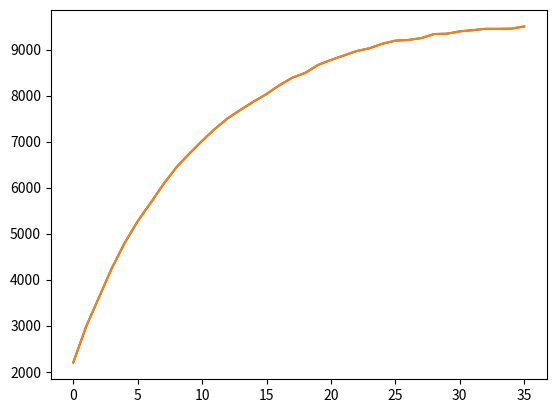

This figure's Python source:
import numpy as np
import matplotlib.pyplot as plt
class Customer(object):
    def __init__(self):
        self.initial = 2200
        self.initial_loss = 0.1
        self.base_increment = 1000
        self.pred_length = 36
        self.brown_mean = 0.001
        self.brown_sd = 0.001
        self.a_mean = 0.05
        self.a_sd = 40

        self.lr = self.__lr_simu()
        self.increment_simu = self.__increment_simu()

    def __lr_simu(self):
        res = []
        x = -1
        for i in range(self.pred_length):
            while x <= 0:
                x = np.random.uniform(
                        self.initial_loss, 
                        self.initial_loss + self.__simple_brown(self.brown_mean, self.brown_sd) 
                ) 
            res.append(x)
        return res

    def __increment_simu(self):
        res = []
        x = -1
        for i in range(self.pred_length):
            while x < 0:
                x = np.random.uniform(
                    self.base_increment, 
                    self.base_increment + self.__simple_brown(self.a_mean, self.a_sd)
                ) 
            
            res.append(x)

        return res

    def __simple_brown(self, mean, sd):
        normal = np.random.normal(mean, sd, size=self.pred_length)
        return np.sum(normal)

    def __new_customer(self):
        # return self.
        print(round(self.increment * self.__simple_brown()))

    def predict(self):
        res = [self.initial]
        # loss_rate_simu = (self.initial_loss, self.initial_loss + self.__simple_brown())
        # new_customers_simu =(self.base_increment, self.base_increment *(1 + self.__simple_brown()))
        for i in range(1, self.pred_length):
            lr = np.random.beta(res[i-1]*self.lr[i], res[i-1]*(1 - self.lr[i]))
            new_customer = res[i-1] + self.increment_simu[i] - res[i-1] * lr
            res.append(new_customer)
        
        plt.plot(res)
        plt.show()

        return res

if __name__ == "__main__":
    customer = Customer()
    x = customer.predict()
    plt.plot(x)
    plt.show()
